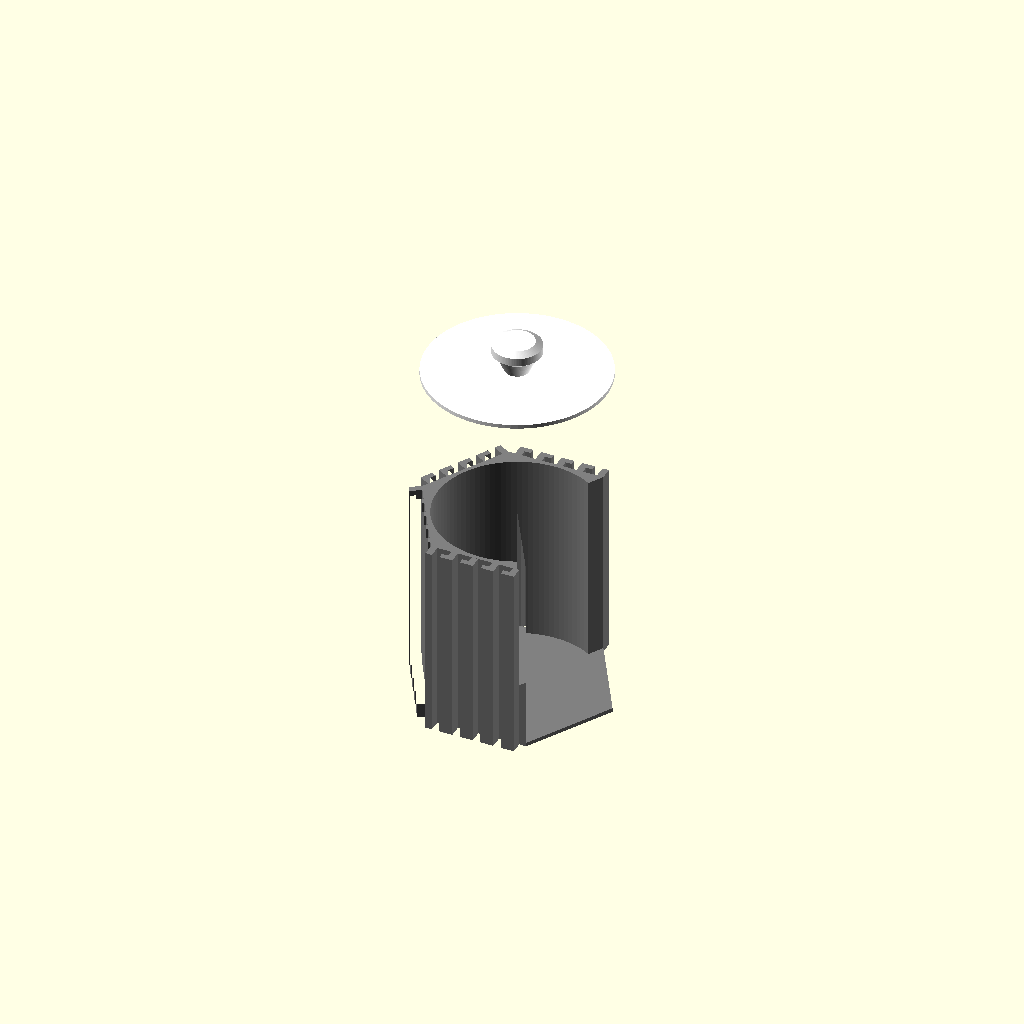
Cell 1 — every parameter at its default value.
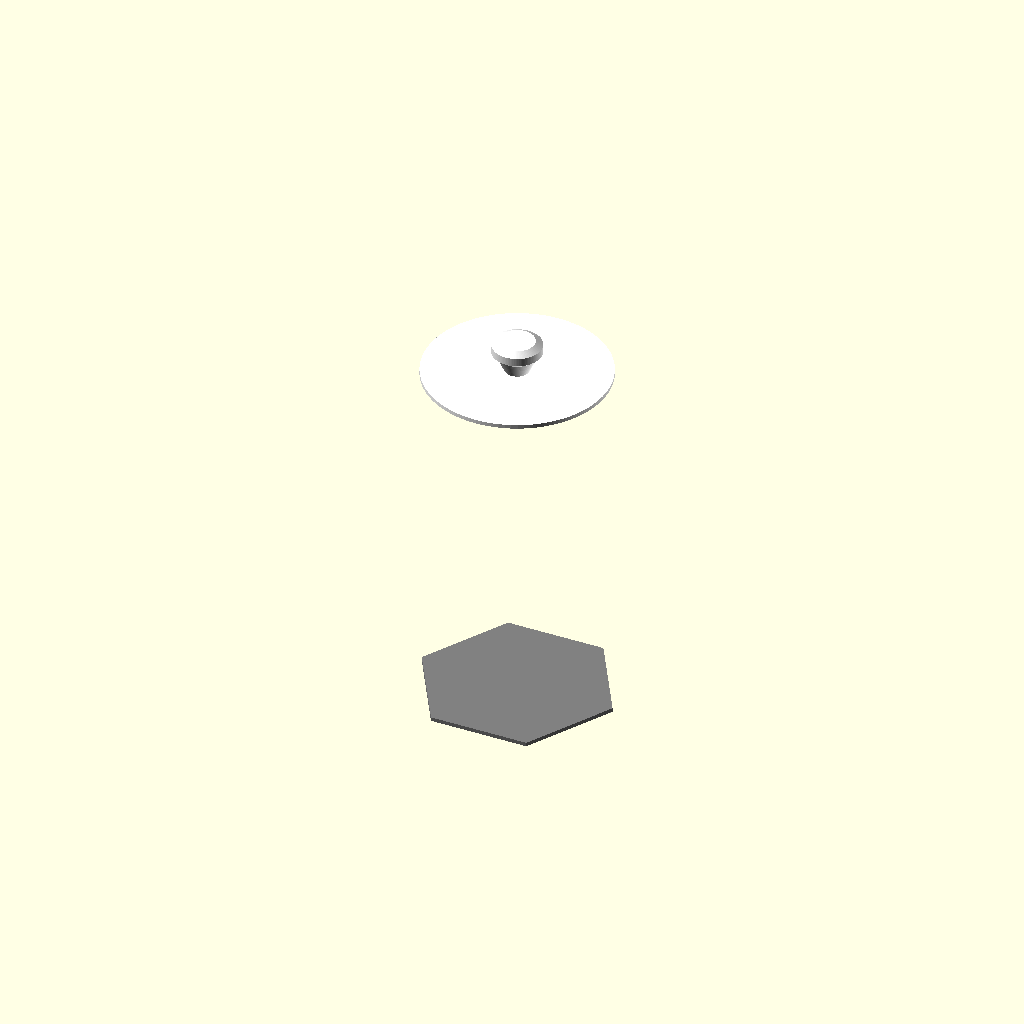
Cell 2: the same model with NB_SIDES = 0.
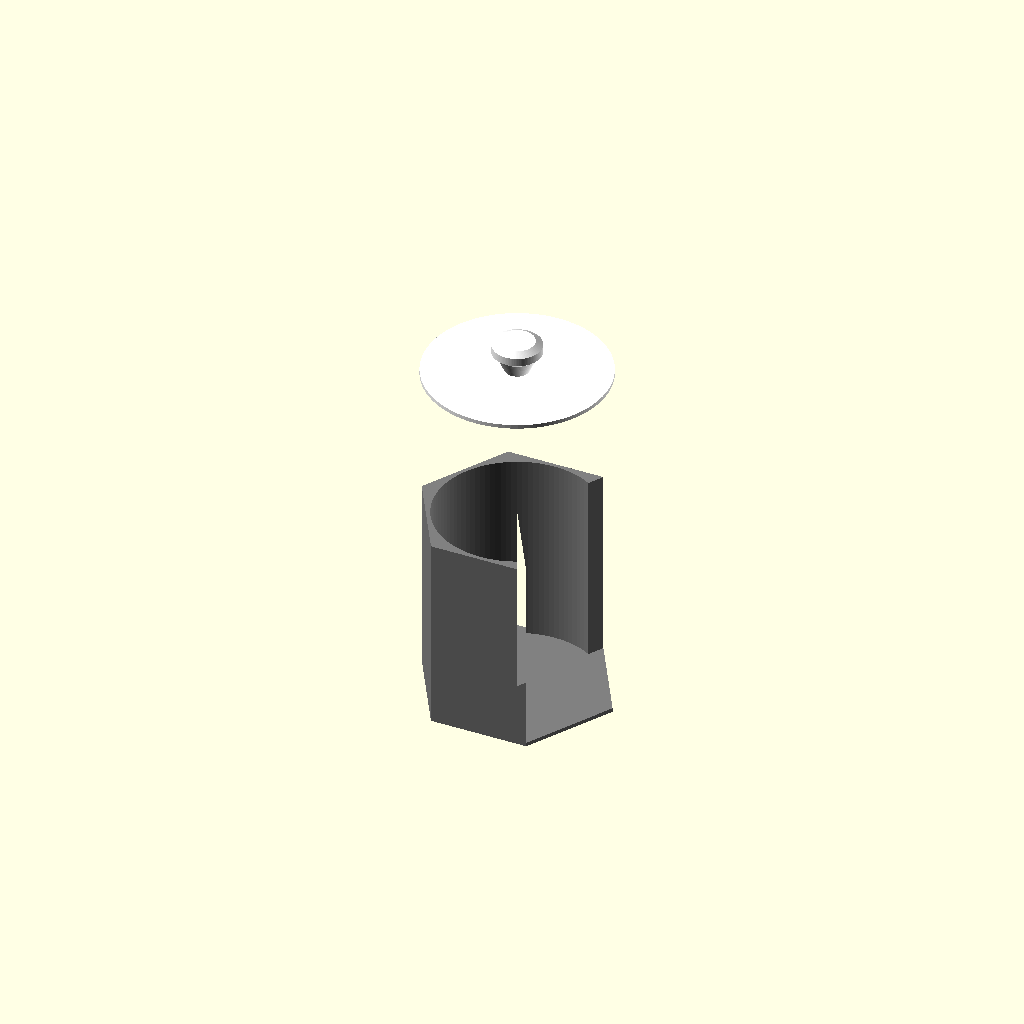
Cell 3: the same model with NB_SIDES_WITH_GRIP = 0.
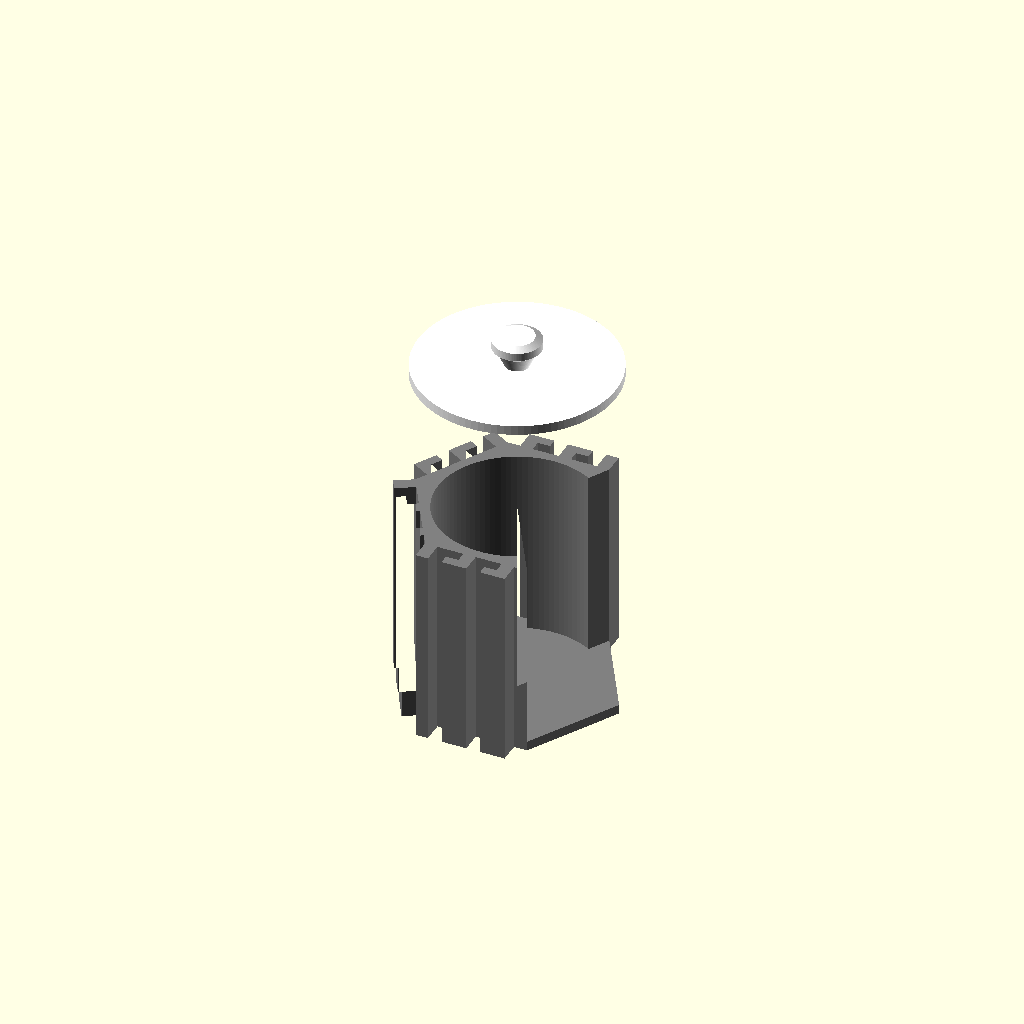
Cell 4 — PRINT_NOZZLE set to 1, the other parameters unchanged.
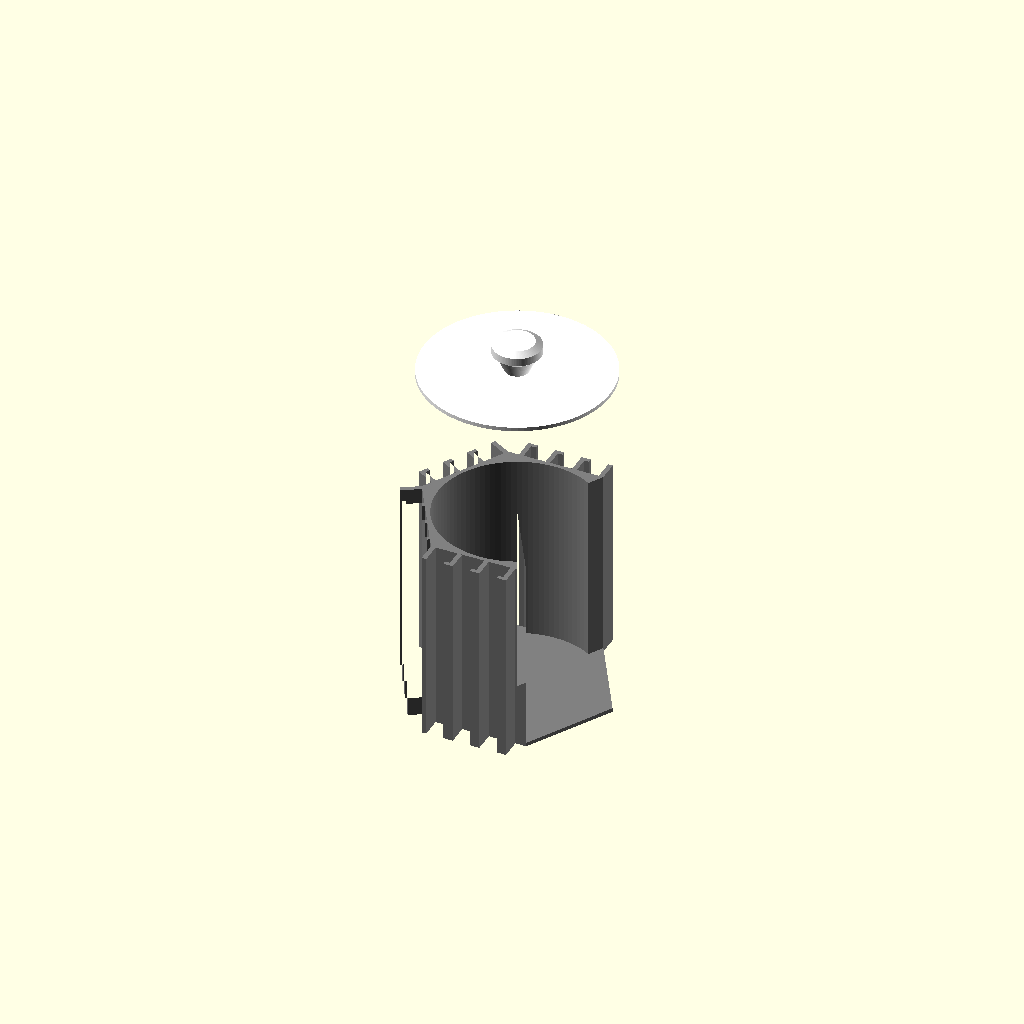
Cell 5 — CONTAINER_GAP set to 2, the other parameters unchanged.
All cells are drawn from one camera (rotation 55°, 0°, 25°, orthographic, colour scheme Cornfield), so only the parameter changes between them.
OpenSCAD source file inputs/thingiverse/files/thing-3732552/43512738/files/HexagonalContainer.scad:
// Hexagonal puzzle

/* [Shape] */

// Content width (mm)
CONTENT_WIDTH = 50;

// Content height (mm)
CONTENT_HEIGHT = 60;

// Content shape
CONTENT_SHAPE = 1; // [0:Hexagonal,1:Cylindric]

// Container wall thickness (mm)
CONTAINER_THICKNESS = 0;

// Container grips width (mm)
CONTAINER_GRIP = 4;

// Knob diameter (mm)
KNOB_WIDTH = 15;

// Knob height (mm)
KNOB_HEIGHT = 10;

/* [Options] */

// Choose wich part to render
PART_TO_RENDER = 0; // [0:All,1:Container only,2:Cap only]

// Number of container sides
NB_SIDES = 4; // [0:6]

// Number of container sides with grip
NB_SIDES_WITH_GRIP = 6; // [0:6]

// The container has a bottom or not
CONTAINER_BOTTOMLESS = 0; // [0:With bottom,1:Without bottom]

/* [Advanced] */

// Printer nozzle width (mm)
PRINT_NOZZLE = 0.4; // [0:0.05:1]

// Distance between nestables parts (mm)
CONTAINER_GAP = 0.2; // [0:0.05:2]

// Precision of rendering (the lower the faster)
PRECISION = 100; // [10:10:200]

/* [Hidden] */

//
// Layout of one box side with grips
//
// o------o--------------------------------o---------o------------o
// | STOP |              Hook 1            | N Hooks |    STOP    |
// o------o--------------------------------o---------o------------o
// | Grip | Gap | Grip | Grip | Gap | Grip |   ...   | Gap | Grip |
// o------o--------------------------------o---------o------------o
//
$fn=PRECISION;
NB_GRIP = min(NB_SIDES,NB_SIDES_WITH_GRIP);
GAP = max(0,CONTAINER_GAP);
GRIP_MIN = max( (CONTAINER_GRIP-3*GAP)/2, 3*PRINT_NOZZLE);
SIDE_T = max( CONTAINER_THICKNESS, 3*PRINT_NOZZLE );
BOX_D = CONTENT_WIDTH+2*SIDE_T;
CONTENT_R = CONTENT_WIDTH/2;
BOX_R = BOX_D/2;
BOX_H = max ( 2*SIDE_T+GAP, CONTENT_HEIGHT );
SIDE_W_MIN = 2*BOX_R*tan(30); // External side width
KNOB_D = max ( KNOB_WIDTH, 5 );
KNOB_d = max ( KNOB_D*50/100, 3*PRINT_NOZZLE );
KNOB_H = max ( KNOB_HEIGHT, 5 );
KNOB_R = KNOB_D/2;
KNOB_r = KNOB_d/2;

//
// 3 grips width by hook and 2 for STOPs
//   = GRIP_MIN*(3*HOOKS_N + 2)
// 2 gaps by hook and 1 for STOPs
//   = GAP*(2*HOOKS_N + 1)
// SIDE_W = GRIP*(3*HOOKS_N + 2) + GAP*(2*HOOKS_N + 1)
//
// Minimum 1 hook or this don't work
//
HOOKS_N = max ( 1, floor ( (SIDE_W_MIN -GAP -2*GRIP_MIN)/(2*GAP+3*GRIP_MIN) ) );
GRIP = max ( 3*PRINT_NOZZLE, (SIDE_W_MIN - GAP*(2*HOOKS_N + 1)) / (3*HOOKS_N + 2) );
SIDE_W = GRIP*(3*HOOKS_N + 2) + GAP*(2*HOOKS_N + 1);
GRIP_W = 2*GRIP_MIN+3*GAP;

echo ( "HOOKS_N =", HOOKS_N );
echo ( "GRIP =", GRIP );
echo ( "SIDE_W =", SIDE_W );

// Draw a 2D hook
module hook() {
    polygon ( points = [ 
        [ 0*GRIP, 0*GRIP_MIN+0*GAP ],
        [ 0*GRIP, 2*GRIP_MIN+2*GAP ],
        [ 2*GRIP, 2*GRIP_MIN+2*GAP ],
        [ 2*GRIP, 1*GRIP_MIN+2*GAP ],
        [ 1*GRIP, 1*GRIP_MIN+2*GAP ],
        [ 1*GRIP, 0*GRIP_MIN+0*GAP ]
    ]);
}

// Draw a 2D stops
module stop() {
    polygon ( points = [ 
        [ 0*GRIP, 0*GRIP_MIN+0*GAP ],
        [ 0*GRIP, 2*GRIP_MIN+2*GAP ],
        [ 1*GRIP, 2*GRIP_MIN+2*GAP ],
        [ 1*GRIP, 0*GRIP_MIN+0*GAP ]
    ]);
}

// Draw a 2D wall
module wall( offset=0 ) {
    width = SIDE_W+2*offset*tan(30);

    polygon ( points = [
        [ 0, -BOX_R-0.01 ],
        [ -width/2-0.01, offset ],
        [ +width/2+0.01, offset ]
    ]);
}

module hexagon( o=0, h=BOX_H, n=6 ) {
    for ( n=[0:60:n*60-1] ) {
        rotate ( [ 0, 0, n ] )
        translate( [ 0, BOX_R, 0 ] ) {
            wall( o );
        }
    }
}

module side() {
    for ( n=[0:HOOKS_N-1] ) {
        translate( [ GRIP+GAP+n*(3*GRIP+2*GAP)-SIDE_W/2, 0, 0 ] )
            hook();
    }
    translate( [ GRIP+GAP+HOOKS_N*(3*GRIP+2*GAP)-SIDE_W/2, 0, 0 ] ) stop();
}

module box( h=BOX_H ) {
    for ( n=[0:60:60*NB_GRIP-1] ) {
        rotate ( [ 0, 0, n ] )
        translate( [ 0, BOX_R, 0 ] ) {
            linear_extrude ( height=h )
                side();
        }
    }
    linear_extrude ( height=h )
        hexagon( n=NB_SIDES );
}

module content_circle( o=0 ) {
    circle(r=CONTENT_R+o);
}
module content_hexagonal( o=0 ) {
    hexagon ( o=-SIDE_T+o );
}
module content_surface( o=0, s=CONTENT_SHAPE ) {
    if ( s==1 ) {
        content_circle( o=o );
    }
    else {
        content_hexagonal( o=o );
    }
}

module container( h=BOX_H, s=CONTENT_SHAPE ) {
    box_h = BOX_H + (CONTAINER_BOTTOMLESS ? 0 : SIDE_T);
    difference() {
        box(h=box_h);
        translate( [0,0,-h] )
            linear_extrude ( height=3*h )
            translate( [0,0,-SIDE_T] )
                content_surface(s=s);
    }
    if ( CONTAINER_BOTTOMLESS==0 ) {
        linear_extrude ( height=SIDE_T )
            content_hexagonal( o=SIDE_T );
    }
}

module knob( s=CONTENT_SHAPE ) {
    translate( [0,0,0] )
    linear_extrude ( height=KNOB_H/2, scale=1.6 )
        content_surface ( o=-CONTENT_R+KNOB_r, s=s );
    translate( [0,0,KNOB_H/2] )
    linear_extrude ( height=KNOB_H/8, scale=2/1.6 )
        content_surface ( o=-CONTENT_R+KNOB_r*1.6, s=s );
    translate( [0,0,KNOB_H/2+KNOB_H/8] )
    linear_extrude ( height=2*KNOB_H/8, scale=1 )
        content_surface ( o=-CONTENT_R+KNOB_r*2, s=s );
    translate( [0,0,KNOB_H/2+3*KNOB_H/8] )
    linear_extrude ( height=KNOB_H/8, scale=1/1.4 )
        content_surface ( o=-CONTENT_R+KNOB_r*2, s=s );
}

module cap( s=CONTENT_SHAPE ) {
    translate( [0,0,BOX_H+50] ) {
        translate( [0,0,0] )
        linear_extrude ( height=SIDE_T )
            content_surface ( o=SIDE_T+(GRIP_W-GAP)/2, s=s );
        translate( [0,0,-SIDE_T] )
        linear_extrude ( height=SIDE_T )
            content_surface ( o=-GAP, s=s );
        translate( [0,0,SIDE_T] )
        knob( s=s );
    }
}

if ( PART_TO_RENDER==0 || PART_TO_RENDER==1 ) {
    color( "grey" )
    container( h=BOX_H, s=CONTENT_SHAPE );
}
if ( PART_TO_RENDER==0 || PART_TO_RENDER==2 ) {
    color( "white" )
    cap( s=CONTENT_SHAPE );
}

// For debug
*
%
for ( n=[0:60:359] ) {
    shape = floor(rands(0,1.99,1)[0]);
    rotate ( [ 0, 0, n ] )
    translate( [ (BOX_D+GRIP_W)*cos(30), (BOX_D+GRIP_W)*sin(30), 0 ] )
    rotate( [0, 0, 120 ] ) {
        if ( PART_TO_RENDER==0 || PART_TO_RENDER==1 ) {
            container( h=rands(5,CONTENT_HEIGHT+20,1)[0], s=shape );
        }
        if ( PART_TO_RENDER==0 || PART_TO_RENDER==2 ) {
            cap(s=shape);
        }
    }
}
Parameter table extracted from the source (name, type, default, range or options):
CONTENT_WIDTH: number, default 50
CONTENT_HEIGHT: number, default 60
CONTENT_SHAPE: number, default 1, options 0, 1
CONTAINER_THICKNESS: number, default 0
CONTAINER_GRIP: number, default 4
KNOB_WIDTH: number, default 15
KNOB_HEIGHT: number, default 10
PART_TO_RENDER: number, default 0, options 0, 1, 2
NB_SIDES: number, default 4, range 0 to 6
NB_SIDES_WITH_GRIP: number, default 6, range 0 to 6
CONTAINER_BOTTOMLESS: number, default 0, options 0, 1
PRINT_NOZZLE: number, default 0.4, range 0 to 1, step 0.05
CONTAINER_GAP: number, default 0.2, range 0 to 2, step 0.05
PRECISION: number, default 100, range 10 to 200, step 10
